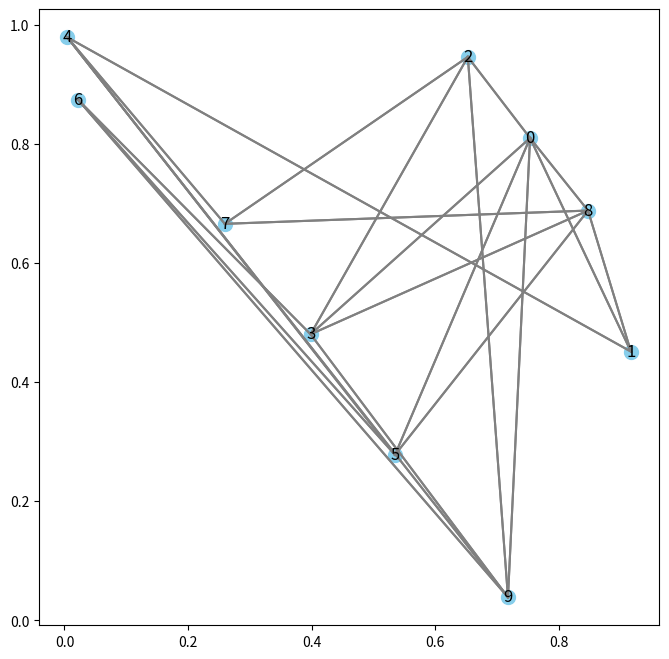

Source code (Python):
import matplotlib.pyplot as plt
import random

class Graph:
    def __init__(self, num_nodes):
        self.adj_list = {i: [] for i in range(num_nodes)}
        
    def add_edge(self, u, v):
        self.adj_list[u].append(v)
        self.adj_list[v].append(u)
        
    def neighbors(self, node):
        return self.adj_list[node]
    
    def nodes(self):
        return list(self.adj_list.keys())

def bfs_burn(graph, start_nodes):
    """
    Simulate the burning process on the graph starting from the start_nodes.
    """
    burned = set(start_nodes)
    frontier = set(start_nodes)
    round = 0
    
    while len(burned) < len(graph.nodes()):
        next_frontier = set()
        for node in frontier:
            neighbors = set(graph.neighbors(node))
            next_frontier.update(neighbors - burned)
        
        burned.update(next_frontier)
        frontier = next_frontier
        round += 1
        
        if not frontier:
            break
    
    return round

def find_burning_number(graph):
    """
    Find the burning number of the graph by trying different start nodes combinations.
    """
    min_rounds = float('inf')
    best_start_nodes = []
    
    nodes = graph.nodes()
    n = len(nodes)
    
    for i in range(n):
        for j in range(i, n):
            start_nodes = [nodes[i], nodes[j]]
            rounds = bfs_burn(graph, start_nodes)
            if rounds < min_rounds:
                min_rounds = rounds
                best_start_nodes = start_nodes
    
    return min_rounds, best_start_nodes

# Example usage:
num_nodes = 10
edge_probability = 0.3

# Create a random graph
graph = Graph(num_nodes)
for i in range(num_nodes):
    for j in range(i + 1, num_nodes):
        if random.random() < edge_probability:
            graph.add_edge(i, j)

rounds, start_nodes = find_burning_number(graph)
print(f"Minimum rounds: {rounds}, Best start nodes: {start_nodes}")

# Visualize the graph
def plot_graph(graph):
    pos = {i: (random.uniform(0, 1), random.uniform(0, 1)) for i in graph.nodes()}
    plt.figure(figsize=(8, 8))
    for node, neighbors in graph.adj_list.items():
        for neighbor in neighbors:
            x_values = [pos[node][0], pos[neighbor][0]]
            y_values = [pos[node][1], pos[neighbor][1]]
            plt.plot(x_values, y_values, 'gray')
    for node in graph.nodes():
        plt.scatter(pos[node][0], pos[node][1], c='skyblue', s=100)
        plt.text(pos[node][0], pos[node][1], str(node), fontsize=12, ha='center', va='center')
    plt.show()

plot_graph(graph)
